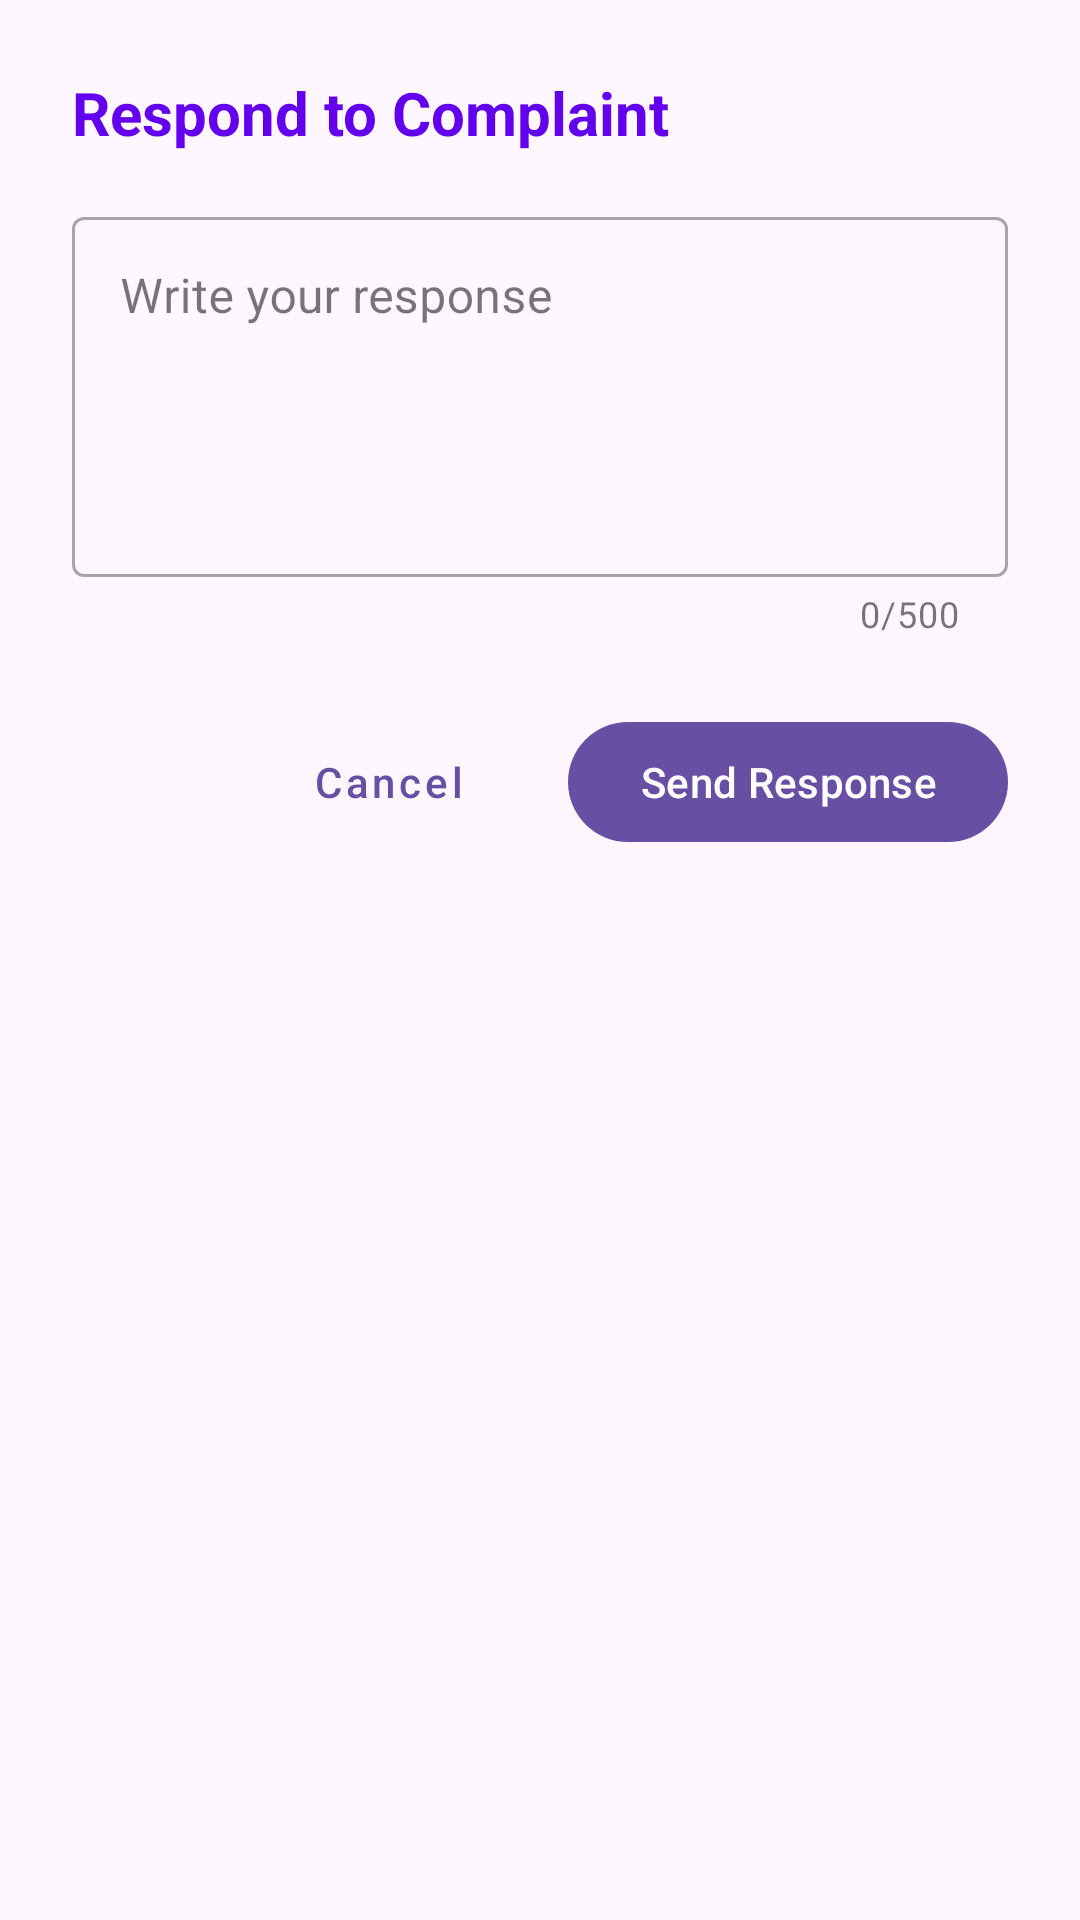

Layout XML and referenced resources for this Android screen:
<!-- AndroidManifest.xml: application theme Theme.PharmacistApp -->
<!-- res/layout/dialog_response.xml -->
<androidx.constraintlayout.widget.ConstraintLayout xmlns:android="http://schemas.android.com/apk/res/android"
    xmlns:app="http://schemas.android.com/apk/res-auto"
    android:layout_width="match_parent"
    android:layout_height="wrap_content"
    android:background="@drawable/dialog_rounded_background"
    android:padding="24dp">

    <TextView
        android:id="@+id/tvDialogTitle"
        android:layout_width="0dp"
        android:layout_height="wrap_content"
        android:text="Respond to Complaint"
        android:textColor="@color/colorPrimary"
        android:textSize="20sp"
        android:textStyle="bold"
        app:layout_constraintEnd_toEndOf="parent"
        app:layout_constraintStart_toStartOf="parent"
        app:layout_constraintTop_toTopOf="parent" />

    <com.google.android.material.textfield.TextInputLayout
        android:id="@+id/tilResponse"
        style="@style/Widget.MaterialComponents.TextInputLayout.OutlinedBox"
        android:layout_width="match_parent"
        android:layout_height="wrap_content"
        android:layout_marginTop="16dp"
        android:hint="Write your response"
        app:counterEnabled="true"
        app:counterMaxLength="500"
        app:layout_constraintEnd_toEndOf="parent"
        app:layout_constraintStart_toStartOf="parent"
        app:layout_constraintTop_toBottomOf="@+id/tvDialogTitle">

        <com.google.android.material.textfield.TextInputEditText
            android:id="@+id/etResponse"
            android:layout_width="match_parent"
            android:layout_height="120dp"
            android:gravity="top"
            android:inputType="textMultiLine"
            android:textColor="@color/colorPrimary"
            android:textSize="16sp" />
    </com.google.android.material.textfield.TextInputLayout>

    <LinearLayout
        android:layout_width="match_parent"
        android:layout_height="wrap_content"
        android:layout_marginTop="24dp"
        android:gravity="end"
        android:orientation="horizontal"
        app:layout_constraintEnd_toEndOf="parent"
        app:layout_constraintStart_toStartOf="parent"
        app:layout_constraintTop_toBottomOf="@+id/tilResponse">

        <com.google.android.material.button.MaterialButton
            android:id="@+id/btnCancel"
            style="@style/Widget.MaterialComponents.Button.TextButton"
            android:layout_width="wrap_content"
            android:layout_height="wrap_content"
            android:text="Cancel"
            android:textAllCaps="false" />

        <com.google.android.material.button.MaterialButton
            android:id="@+id/btnSend"
            android:layout_width="wrap_content"
            android:layout_height="wrap_content"
            android:layout_marginStart="16dp"
            android:paddingHorizontal="24dp"
            android:text="Send Response"
            android:textAllCaps="false" />
    </LinearLayout>

</androidx.constraintlayout.widget.ConstraintLayout>
<!-- resources referenced by this layout -->
<resources>
  <style name="Theme.PharmacistApp" parent="Theme.MaterialComponents.DayNight.NoActionBar">
          <item name="colorPrimary">@color/purple_500</item>
          <item name="colorPrimaryVariant">@color/purple_700</item>
          <item name="colorOnPrimary">@color/white</item>
          <item name="android:windowIsTranslucent">false</item>
          <item name="android:windowDisablePreview">false</item>
          <item name="android:windowBackground">@android:color/white</item>
      </style>
  <color name="purple_500">#FF6200EE</color>
  <color name="purple_700">#FF3700B3</color>
  <color name="white">#FFFFFFFF</color>
  <!-- not gathered from this repository: default colours our renderer supplied (Android Studio template values) -->
  <color name="colorPrimary">#FF6200EE</color>
</resources>
